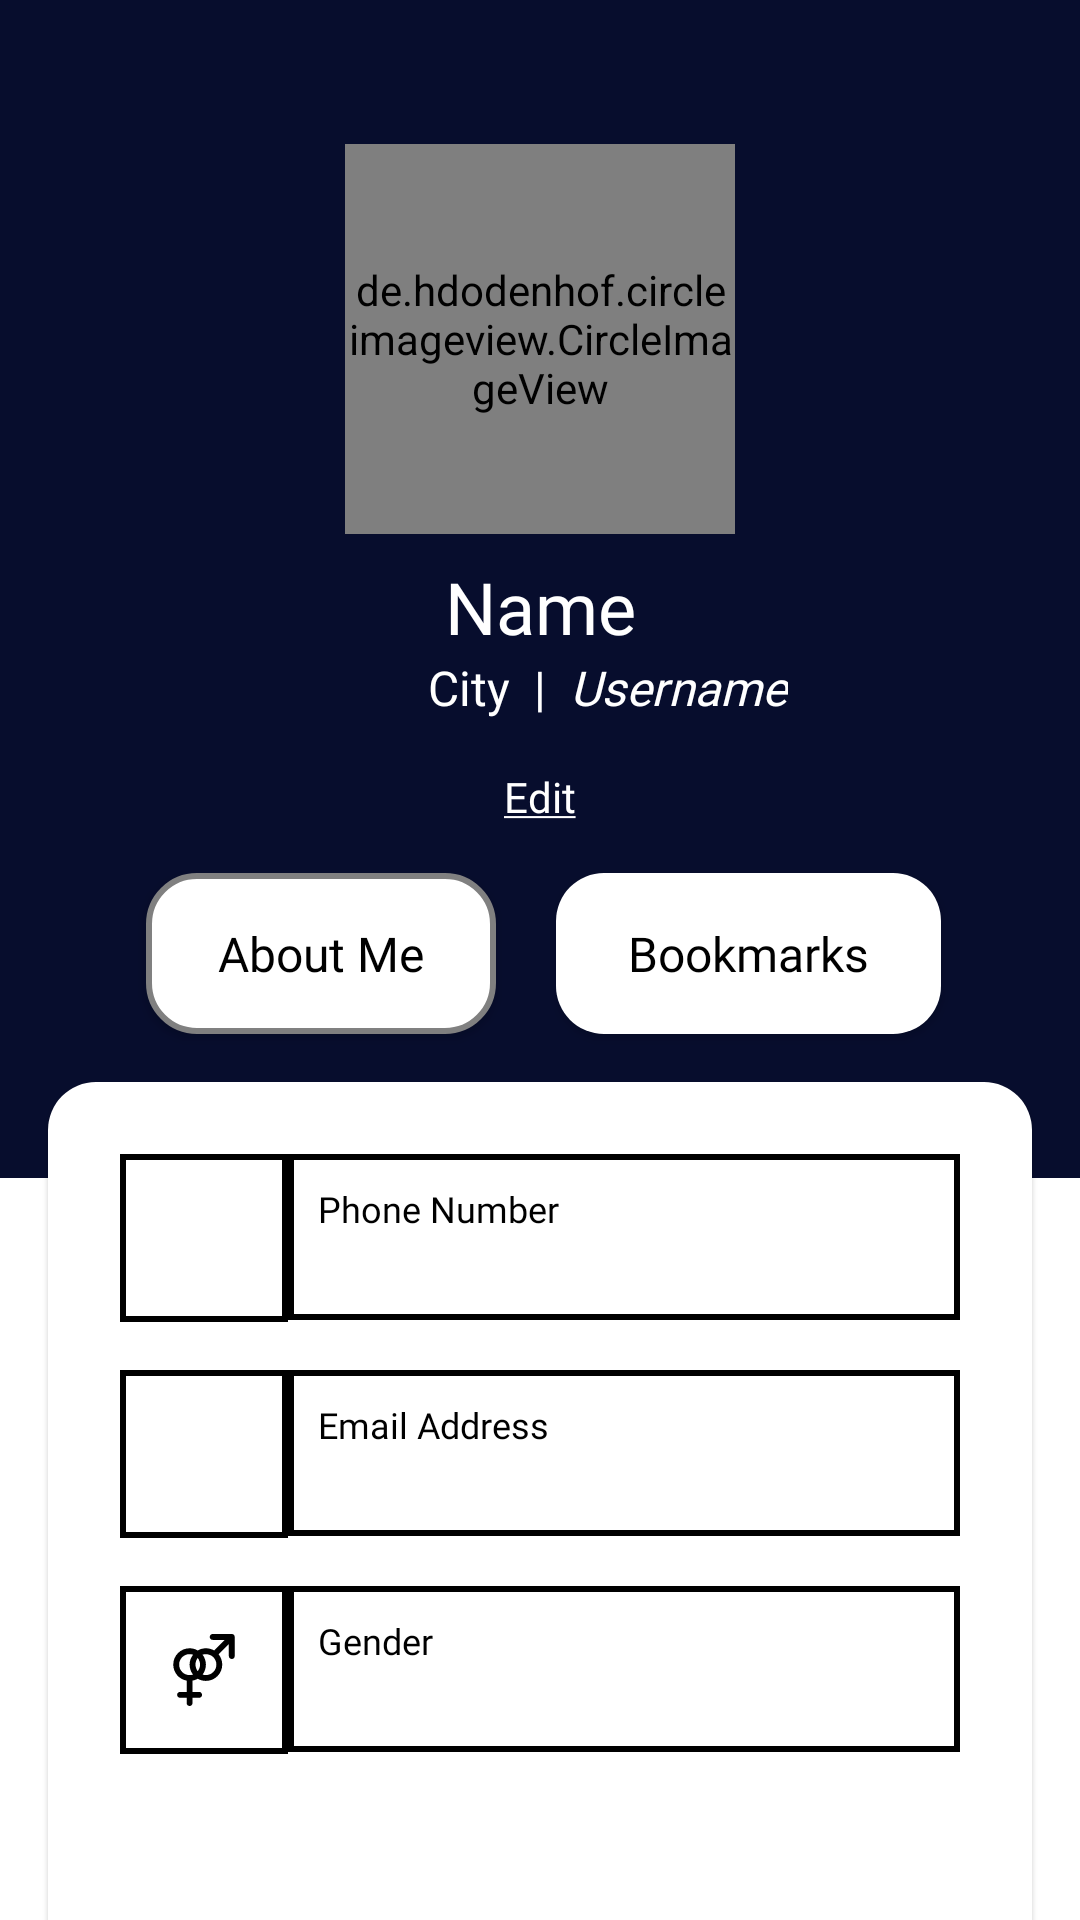

Produce the Android XML layout that renders to this screen, including the resource entries it uses.
<!-- AndroidManifest.xml: application theme Theme.SignHandTranslator -->
<!-- res/layout/fragment_profile.xml -->
<?xml version="1.0" encoding="utf-8"?>
<FrameLayout xmlns:android="http://schemas.android.com/apk/res/android"
    xmlns:app="http://schemas.android.com/apk/res-auto"
    xmlns:tools="http://schemas.android.com/tools"
    android:layout_width="match_parent"
    android:layout_height="match_parent"
    android:background="@color/background2"
    tools:context=".ui.profile.ProfileFragment">

    <androidx.constraintlayout.widget.ConstraintLayout
        android:layout_width="match_parent"
        android:layout_height="match_parent">

        <ImageView
            android:id="@+id/btn_logout"
            android:layout_width="@dimen/twentyfour_dp"
            android:layout_height="@dimen/twentyfour_dp"
            android:layout_marginTop="16dp"
            android:layout_marginEnd="16dp"
            android:src="@drawable/ic_logout"
            app:layout_constraintEnd_toEndOf="parent"
            app:layout_constraintTop_toTopOf="parent"
            android:contentDescription="@string/logout_txt" />

        <de.hdodenhof.circleimageview.CircleImageView
            android:id="@+id/iv_profile"
            android:layout_width="130dp"
            android:layout_height="130dp"
            android:layout_gravity="center"
            android:layout_marginTop="8dp"
            android:scaleType="centerCrop"
            android:src="@drawable/ic_profile"
            app:layout_constraintEnd_toEndOf="parent"
            app:layout_constraintStart_toStartOf="parent"
            app:layout_constraintTop_toBottomOf="@+id/btn_logout" />

        <TextView
            android:id="@+id/tv_name"
            android:layout_width="wrap_content"
            android:layout_height="wrap_content"
            android:layout_marginTop="8dp"
            android:fontFamily="@font/nunito_bold"
            android:text="@string/name_text"
            android:textColor="@color/white"
            android:textSize="@dimen/twentyfour_sp"
            app:layout_constraintEnd_toEndOf="parent"
            app:layout_constraintStart_toStartOf="parent"
            app:layout_constraintTop_toBottomOf="@+id/iv_profile" />

        <TextView
            android:id="@+id/textView4"
            android:layout_width="wrap_content"
            android:layout_height="wrap_content"
            android:fontFamily="@font/nunito_bold"
            android:text="@string/sign"
            android:textSize="@dimen/sixteen_sp"
            android:textColor="@color/white"
            app:layout_constraintEnd_toEndOf="parent"
            app:layout_constraintStart_toStartOf="parent"
            app:layout_constraintTop_toBottomOf="@+id/tv_name" />

        <TextView
            android:id="@+id/tv_city"
            android:layout_width="wrap_content"
            android:layout_height="wrap_content"
            android:layout_marginEnd="8dp"
            android:fontFamily="@font/nunito"
            android:text="@string/city_example"
            android:textColor="@color/white"
            android:textSize="@dimen/sixteen_sp"
            app:layout_constraintEnd_toStartOf="@+id/textView4"
            app:layout_constraintTop_toBottomOf="@+id/tv_name" />

        <TextView
            android:id="@+id/tv_username"
            android:layout_width="wrap_content"
            android:layout_height="wrap_content"
            android:layout_marginStart="8dp"
            android:fontFamily="@font/nunito"
            android:text="@string/username"
            android:textSize="@dimen/sixteen_sp"
            android:textColor="@color/white"
            android:textStyle="italic"
            app:layout_constraintStart_toEndOf="@+id/textView4"
            app:layout_constraintTop_toTopOf="@+id/textView4" />

        <TextView
            android:id="@+id/tv_edit"
            android:layout_width="wrap_content"
            android:layout_height="wrap_content"
            android:layout_marginTop="16dp"
            android:fontFamily="@font/nunito"
            android:text="@string/edit_txt"
            android:textColor="@color/white"
            app:layout_constraintEnd_toEndOf="parent"
            app:layout_constraintStart_toStartOf="parent"
            app:layout_constraintTop_toBottomOf="@+id/textView4" />

        <androidx.appcompat.widget.AppCompatButton
            android:id="@+id/btn_about"
            android:layout_width="wrap_content"
            android:layout_height="wrap_content"
            android:layout_marginTop="16dp"
            android:background="@drawable/button_style2"
            android:fontFamily="@font/nunito"
            android:paddingStart="@dimen/twentyfour_dp"
            android:paddingTop="@dimen/sixteen_dp"
            android:paddingEnd="@dimen/twentyfour_dp"
            android:paddingBottom="@dimen/sixteen_dp"
            android:text="@string/about_me_text"
            android:textColor="@color/black"
            android:textAllCaps="false"
            android:textSize="@dimen/sixteen_sp"
            app:layout_constraintEnd_toEndOf="parent"
            app:layout_constraintHorizontal_bias="0.2"
            app:layout_constraintStart_toStartOf="parent"
            app:layout_constraintTop_toBottomOf="@+id/tv_edit"
            tools:ignore="TextContrastCheck" />

        <androidx.appcompat.widget.AppCompatButton
            android:id="@+id/btn_bookmarks"
            android:layout_width="wrap_content"
            android:layout_height="wrap_content"
            android:layout_marginTop="16dp"
            android:background="@drawable/button_style3"
            android:fontFamily="@font/nunito"
            android:paddingStart="@dimen/twentyfour_dp"
            android:paddingTop="@dimen/sixteen_dp"
            android:paddingEnd="@dimen/twentyfour_dp"
            android:paddingBottom="@dimen/sixteen_dp"
            android:text="@string/bookmarks_text"
            android:textAllCaps="false"
            android:textColor="@color/black"
            android:textSize="@dimen/sixteen_sp"
            app:layout_constraintEnd_toEndOf="parent"
            app:layout_constraintHorizontal_bias="0.8"
            app:layout_constraintStart_toStartOf="parent"
            app:layout_constraintTop_toBottomOf="@+id/tv_edit"
            tools:ignore="TextContrastCheck" />

        <include
            android:id="@+id/include"
            layout="@layout/profile2"
            android:layout_width="match_parent"
            android:layout_height="0dp"
            android:layout_marginStart="16dp"
            android:layout_marginTop="16dp"
            android:layout_marginEnd="16dp"
            app:layout_constraintBottom_toBottomOf="parent"
            app:layout_constraintEnd_toEndOf="parent"
            app:layout_constraintStart_toStartOf="parent"
            app:layout_constraintTop_toBottomOf="@+id/btn_about" />

        <LinearLayout
            android:layout_width="match_parent"
            android:layout_height="0dp"
            android:layout_marginTop="32dp"
            android:background="@color/white"
            android:orientation="vertical"
            app:layout_constraintBottom_toBottomOf="parent"
            app:layout_constraintEnd_toEndOf="parent"
            app:layout_constraintStart_toStartOf="parent"
            app:layout_constraintTop_toTopOf="@+id/include" />

    </androidx.constraintlayout.widget.ConstraintLayout>

</FrameLayout>
<!-- res/layout/profile2.xml (included above) -->
<?xml version="1.0" encoding="utf-8"?>
<RelativeLayout xmlns:android="http://schemas.android.com/apk/res/android"
    android:layout_width="match_parent"
    android:layout_height="wrap_content"
    android:background="@drawable/rounded_layout"
    android:elevation="1dp">

        <LinearLayout
            android:id="@+id/parent_phone"
            android:layout_width="wrap_content"
            android:layout_height="wrap_content"
            android:padding="@dimen/sixteen_dp"
            android:background="@drawable/border_black"
            android:layout_alignParentStart="true"
            android:layout_alignParentTop="true"
            android:layout_marginStart="@dimen/twentyfour_dp"
            android:layout_marginTop="@dimen/twentyfour_dp">

            <ImageView
                android:layout_width="@dimen/twentyfour_dp"
                android:layout_height="@dimen/twentyfour_dp"
                android:src="@drawable/ic_phone"
                android:contentDescription="@string/app_name" />

        </LinearLayout>

    <LinearLayout
        android:layout_width="wrap_content"
        android:layout_height="wrap_content"
        android:layout_alignParentTop="true"
        android:layout_alignParentEnd="true"
        android:layout_marginTop="@dimen/twentyfour_dp"
        android:layout_marginEnd="@dimen/twentyfour_dp"
        android:layout_toEndOf="@id/parent_phone"
        android:background="@drawable/border_black"
        android:orientation="vertical"
        android:padding="@dimen/ten_dp">

        <TextView
            android:id="@+id/phone_number"
            style="@style/text_style2"
            android:text="@string/phone_number_text" />

        <TextView
            android:id="@+id/tv_phone_number"
            style="@style/text_style3" />

    </LinearLayout>

        <LinearLayout
            android:id="@+id/parent_email"
            android:layout_width="wrap_content"
            android:layout_height="wrap_content"
            android:padding="@dimen/sixteen_dp"
            android:background="@drawable/border_black"
            android:layout_below="@id/parent_phone"
            android:layout_alignParentStart="true"
            android:layout_marginStart="@dimen/twentyfour_dp"
            android:layout_marginTop="@dimen/sixteen_dp">

            <ImageView
                android:layout_width="@dimen/twentyfour_dp"
                android:layout_height="@dimen/twentyfour_dp"
                android:src="@drawable/ic_email"
                android:contentDescription="@string/email_text" />

        </LinearLayout>

        <LinearLayout
            android:layout_width="match_parent"
            android:layout_height="wrap_content"
            android:layout_toEndOf="@id/parent_email"
            android:layout_below="@id/parent_phone"
            android:layout_marginTop="@dimen/sixteen_dp"
            android:layout_marginEnd="@dimen/twentyfour_dp"
            android:padding="@dimen/ten_dp"
            android:orientation="vertical"
            android:background="@drawable/border_black">

            <TextView
                style="@style/text_style2"
                android:text="@string/email_text" />

            <TextView
                android:id="@+id/tv_email"
                style="@style/text_style3" />

        </LinearLayout>

        <LinearLayout
            android:id="@+id/parent_city"
            android:layout_width="wrap_content"
            android:layout_height="wrap_content"
            android:padding="@dimen/sixteen_dp"
            android:background="@drawable/border_black"
            android:layout_below="@id/parent_email"
            android:layout_alignParentStart="true"
            android:layout_marginStart="@dimen/twentyfour_dp"
            android:layout_marginTop="@dimen/sixteen_dp">

            <ImageView
                android:layout_width="@dimen/twentyfour_dp"
                android:layout_height="@dimen/twentyfour_dp"
                android:src="@drawable/ic_gender"
                android:contentDescription="@string/gender_text" />

        </LinearLayout>

        <LinearLayout
            android:layout_width="match_parent"
            android:layout_height="wrap_content"
            android:orientation="vertical"
            android:background="@drawable/border_black"
            android:padding="@dimen/ten_dp"
            android:layout_marginEnd="@dimen/twentyfour_dp"
            android:layout_marginTop="@dimen/sixteen_dp"
            android:layout_alignParentEnd="true"
            android:layout_below="@id/parent_email"
            android:layout_toEndOf="@id/parent_city" >

            <TextView
                style="@style/text_style2"
                android:text="@string/gender_text" />

            <TextView
                android:id="@+id/tv_gender"
                style="@style/text_style3" />

        </LinearLayout>

</RelativeLayout>
<!-- resources referenced by this layout -->
<resources>
  <color name="background2">#070d2d</color>
  <color name="black">#FF000000</color>
  <color name="white">#FFFFFF</color>
  <dimen name="sixteen_dp">16dp</dimen>
  <dimen name="sixteen_sp">16sp</dimen>
  <dimen name="ten_dp">10dp</dimen>
  <dimen name="twentyfour_dp">24dp</dimen>
  <dimen name="twentyfour_sp">24sp</dimen>
  <!-- drawable border_black (drawable) -->
  <?xml version="1.0" encoding="utf-8"?>
  <shape xmlns:android="http://schemas.android.com/apk/res/android">
  
      <stroke
          android:width="2dp"
          android:color="@color/black"
          android:height="10dp"/>
  
  </shape>
  <!-- drawable button_style2 (drawable) -->
  <?xml version="1.0" encoding="utf-8"?>
  <shape xmlns:android="http://schemas.android.com/apk/res/android">
      <solid android:color="@color/white"/>
  
      <stroke
          android:width="2dp"
          android:color="@color/gray"
          android:height="10dp"/>
  
      <corners
          android:radius="16dp"/>
  
      <padding
          android:top="@dimen/sixteen_dp"
          android:bottom="@dimen/sixteen_dp"
          android:left="@dimen/twentyfour_dp"
          android:right="@dimen/twentyfour_dp" />
  
  </shape>
  <!-- drawable button_style3 (drawable) -->
  <?xml version="1.0" encoding="utf-8"?>
  <shape xmlns:android="http://schemas.android.com/apk/res/android">
      <solid android:color="@color/white"/>
  
      <corners
          android:radius="16dp"/>
  
  </shape>
  <!-- drawable rounded_layout (drawable) -->
  <?xml version="1.0" encoding="utf-8"?>
  <shape xmlns:android="http://schemas.android.com/apk/res/android"
      android:shape="rectangle">
  
      <solid
          android:color="@color/white" />
  
      <corners
          android:topLeftRadius="@dimen/sixteen_dp"
          android:topRightRadius="@dimen/sixteen_dp" />
  
  </shape>
  <string name="about_me_text">About Me</string>
  <string name="app_name">SignHandTranslator</string>
  <string name="bookmarks_text">Bookmarks</string>
  <string name="city_example">City</string>
  <string name="edit_txt"><u>Edit</u></string>
  <string name="email_text">Email Address</string>
  <string name="gender_text">Gender</string>
  <string name="logout_txt">Logout</string>
  <string name="name_text">Name</string>
  <string name="phone_number_text">Phone Number</string>
  <string name="sign">|</string>
  <string name="username">Username</string>
  <style name="text_style2">
          <item name="android:layout_width">match_parent</item>
          <item name="android:layout_height">wrap_content</item>
          <item name="android:textColor">@color/black</item>
          <item name="android:maxLines">1</item>
          <item name="fontFamily">@font/nunito</item>
          <item name="android:textSize">@dimen/twelve_sp</item>
      </style>
  <style name="text_style3">
          <item name="android:layout_width">match_parent</item>
          <item name="android:layout_height">wrap_content</item>
          <item name="android:textColor">@color/black</item>
          <item name="android:maxLines">1</item>
          <item name="fontFamily">@font/nunito_bold</item>
          <item name="android:textSize">@dimen/fourteen_sp</item>
      </style>
  <style name="Theme.SignHandTranslator" parent="Theme.MaterialComponents.DayNight">
          
          <item name="colorPrimary">@color/gray</item>
          <item name="colorPrimaryVariant">@color/black</item>
          <item name="colorOnPrimary">@color/white</item>
          
          <item name="colorSecondary">@color/teal_200</item>
          <item name="colorSecondaryVariant">@color/teal_700</item>
          <item name="colorOnSecondary">@color/black</item>
          
          <item name="android:statusBarColor" tools:targetApi="l">?attr/colorPrimaryVariant</item>
          
      </style>
  <color name="gray">#808080</color>
  <dimen name="twelve_sp">12sp</dimen>
  <dimen name="fourteen_sp">14sp</dimen>
  <color name="teal_200">#FF03DAC5</color>
  <color name="teal_700">#FF018786</color>
</resources>
